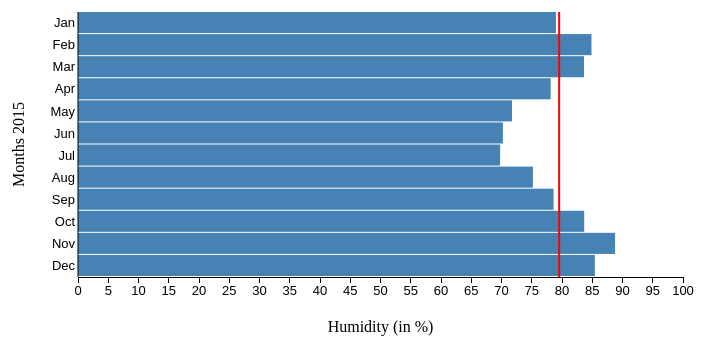
D3 v3 page, settled after 360 driven frames (6 s of simulated time); the page loaded 1 data file(s).


// ── barchart.js
window.onload = function() {
  // Initialize variables for axis-labels
  var labelsY = ["Dec", "Nov", "Oct", "Sep", "Aug", "Jul", "Jun", "May", "Apr", "Mar", "Feb", "Jan"];
  var labelsX = [];
  yearlyAverage = 0;

  // Get the json data from file
  d3.json("KNMI_vochtigheid_2015.json", function(data) {
    setUpGraph(getMonthlyRates(data), labelsY, data);
  });

function setUpGraph (dataX, dataY, jsonArray) {
  // Set up margins so there is room for the axis labels
  var margin = {
    top: 30,
    right: 25,
    bottom: 55,
    left: 70
  };

  console.log(yearlyAverage);


  // Set width, height and barheight
  width = 700 - margin.left - margin.right,
    height = 350 - margin.top - margin.bottom,
    barHeight = height / dataY.length

  // Set bounds for X-axis
  var x = d3.scale.linear()
    .domain([0, 100])
    .range([0, width]);

  // Set bounds for Y-axis
  var y = d3.scale.ordinal()
    .domain(dataY)
    .rangePoints([(barHeight * dataY.length) - (barHeight) , 0]);

  // Set dimensions for the graph
  var svg = d3.select("#graph").append("svg")
    .attr("width", width + margin.left + margin.right)
    .attr("height", height + margin.top + margin.bottom + 30)
    .append("g")
    .attr("transform", "translate(" + margin.left + "," + margin.top + ")");

  // Set the dimensions for the each bar in barchart
  var bar = svg.selectAll("g").select("bars")
      .data(dataX)
      .enter().append("g")
      .attr("transform", function(d, i) { return "translate(0," + i * barHeight + ")"; });

  // Add bar with correct data to barchart
  bar.append("rect")
      .attr("width", 0)
      .attr("height", barHeight - 1)
      .attr("class", "bar")
      .attr("fill", "steelblue");

  // Add animation when loading the page
  bar.selectAll("rect")
  .transition()
  .duration(1200)
  .attr("width", x);

  svg.append("line")
    .attr("x1", x(yearlyAverage))
    .attr("y1", 0)
    .attr("x2", x(yearlyAverage))
    .attr("y2", height)
    .attr("stroke-width", 2)
    .style("stroke", "red");

   // Add text with yearly average and set textcolor to white
  svg.append("text")
  .attr("class","yearlyAverage")
  .attr("y", 0 - margin.top)
  .attr("x", x(yearlyAverage) - 70)
  .attr("dy", "1em")
  .text("Yearly average: " + yearlyAverage)
  .attr("fill", "white");

  // Add listeners on hover on line
  averageLine = svg.selectAll("line");
  averageLine.on("mouseover", lineOverListener);
  averageLine.on("mouseout", lineOutListener);

  // Set text 'visible' on hover, else 'invisble'
  function lineOverListener(d, i) {
    d3.select(".yearlyAverage")
      .transition()
      .attr("fill", "red");
  }
  function lineOutListener(d, i) {
    d3.select(".yearlyAverage")
      .transition()
      .duration(1700)
      .attr("fill", "white");
  }


  //Set Y-axis to show bar labels
  var yAxis = d3.svg.axis()
      .scale(y)
      .tickSize(0)
      .orient("left");
  svg.append("g")
      .attr("class", "y axis")
      .attr("transform", "translate(" + (0) + "," + (barHeight / 2) + ")")
      .call(yAxis)

  // Manually add line for Y-axis
  svg.append("line")
    .attr("x1", x(0))
    .attr("y1", 0)
    .attr("x2", x(0))
    .attr("y2", height)
    .style("stroke", "black");

  //Set X-axis to show bar labels
  var xAxis = d3.svg.axis()
      .scale(x)
      .orient("bottom")
      .ticks(20);
  svg.append("g")
    .attr("transform", "translate(" + 0 + "," + (barHeight * dataX.length) + ")")
    .attr("class","x axis")
    .call(xAxis);

  // Add label to the Y-axis
  svg.append("text")
    .attr("class","y label")
    .attr("transform", "rotate(-90)")
    .attr("y", 0 - margin.left)
    .attr("x",0 - (height / 2))
    .attr("dy", "1em")
    .style("text-anchor", "middle")
    .text("Months 2015");

  // Add label to the X-axis
  svg.append("text")
    .attr("transform", "translate(" + (width / 2) + " ," + (height + margin.bottom) + ")")
    .style("text-anchor", "middle")
    .text("Humidity (in %)");


  // Set all bars to unclicked by default
  barsClicked = new Array(dataY.length).fill(false);

  // Add interaction
  bar.on("mouseover", mouseOverListener)
      .on("mouseout", mouseOutListener)
      .on("click", barClickedListener);
}

// Changes color and shows data on mouse over
function mouseOverListener(d, i) {
  // Check first if bar is already clicked
  if(!barsClicked[i]) {
    d3.select(this)
    .append("text").style("pointer-events", "none")
      .attr("x", 2)
      .attr("y", barHeight / 2)
      .attr("dy", ".35em")
      .style('fill', 'white')
      .text(function(d) { return d; });
    d3.select(this).select("rect")
    .transition()
    .attr("fill", "red");
    barClicked = false;
  }
}

// Changes color and shows data on click
function barClickedListener(d, i) {
  if(!barsClicked[i]) {
    // Set clicked bar to true
    barsClicked[i] = true;

    // Change stye and attributes of bar
    d3.select(this)
    .append("text").style("pointer-events", "none")
      .attr("x", 2)
      .attr("y", barHeight / 2)
      .attr("dy", ".35em")
      .style('fill', 'white')
      .text(function(d) { return d; });
    d3.select(this).select("rect")
    .transition()
    .attr("fill", "red");
  } else {
    // Set clicked bar to false
    barsClicked[i] = false;

    d3.select(this)
    .select("text")
    .remove();
    d3.select(this).select("rect")
    .transition()
    .attr("fill", "steelblue");
    }
  }

// Changes bar style back to default on mouse over
function mouseOutListener(d, i) {
  if(!barsClicked[i]) {
    d3.select(this)
    .select("text").remove();
    d3.select(this).select("rect")
    .transition()
    .attr("fill", "steelblue");
    }
}

// Returns a list of the average humidity rate per month
function getMonthlyRates (jsonData) {
  // Set current month to first data point
  var currentMonth = 0;
  var monthHumidities = [];

  var dayCount = 0;
  var averageRate = 0;


  // Loop over all data values
  for(var i = 0; i < jsonData.length; i+= 1) {
    // Get month
    var month = String(jsonData[i].YYYYMMDD).substring(4,6);

    // Change values per day
    averageRate += parseInt(jsonData[i].UG);
    dayCount += 1;
    yearlyAverage += parseInt(jsonData[i].UG);

    // Check if new month
    if (currentMonth != month ) {
      // Add corresponding humidity rate to list
      monthHumidities.push(parseFloat((averageRate / dayCount)).toFixed(2));
      labelsX.push(parseFloat((averageRate / dayCount)).toFixed(2));

      // Reset average and daycount at beginning of new month
      averageRate = 0;
      dayCount = 0;

      // Change new month to current
      currentMonth = month;
    }
  }
  // Set total yearly average
  yearlyAverage = parseFloat((yearlyAverage / jsonData.length)).toFixed(2);
  return monthHumidities;
  }
}


### data: KNMI_vochtigheid_2015.json
[
 {
  "YYYYMMDD": "20150101",
  "UG": "79"
 },
 {
  "YYYYMMDD": "20150102",
  "UG": "72"
 },
 {
  "YYYYMMDD": "20150103",
  "UG": "87"
 },
 {
  "YYYYMMDD": "20150104",
  "UG": "81"
 },
 {
  "YYYYMMDD": "20150105",
  "UG": "89"
 },
 {
  "YYYYMMDD": "20150106",
  "UG": "86"
 },
 {
  "YYYYMMDD": "20150107",
  "UG": "86"
 },
 {
  "YYYYMMDD": "20150108",
  "UG": "91"
 },
 "... 357 more items"
]